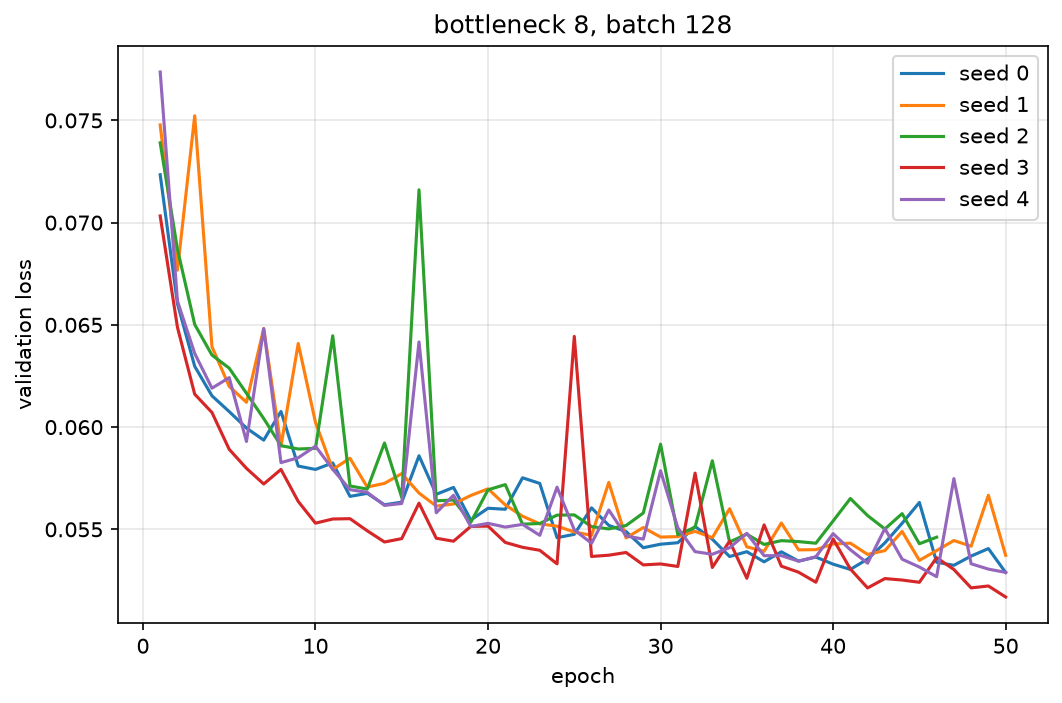

Source data for this figure (header and first rows):
seed, epoch, val_loss
0, 1, 0.07234
0, 2, 0.06604
0, 3, 0.06298
0, 4, 0.06153
0, 5, 0.06076
0, 6, 0.05995
0, 7, 0.05936
0, 8, 0.06076
0, 9, 0.05809
0, 10, 0.05793
0, 11, 0.05825
0, 12, 0.05661
0, 13, 0.05676
0, 14, 0.0562
0, 15, 0.05633
0, 16, 0.0586
0, 17, 0.05671
0, 18, 0.05705
0, 19, 0.05546
0, 20, 0.05603
0, 21, 0.05598
0, 22, 0.05752
0, 23, 0.05725
0, 24, 0.05459
0, 25, 0.05476
0, 26, 0.05605
0, 27, 0.05519
0, 28, 0.05489
0, 29, 0.0541
0, 30, 0.05427
0, 31, 0.05435
0, 32, 0.05514
0, 33, 0.05452
0, 34, 0.05367
0, 35, 0.05391
0, 36, 0.05341
0, 37, 0.0539
0, 38, 0.05344
0, 39, 0.05364
0, 40, 0.0533
0, 41, 0.05304
0, 42, 0.05355
0, 43, 0.05434
0, 44, 0.0553
0, 45, 0.05631
0, 46, 0.05339
0, 47, 0.05324
0, 48, 0.05369
0, 49, 0.05406
0, 50, 0.05289
1, 1, 0.07478
1, 2, 0.06767
1, 3, 0.07523
1, 4, 0.06393
1, 5, 0.06199
1, 6, 0.06121
1, 7, 0.06482
1, 8, 0.05907
1, 9, 0.06409
1, 10, 0.06023
... 186 more rows
